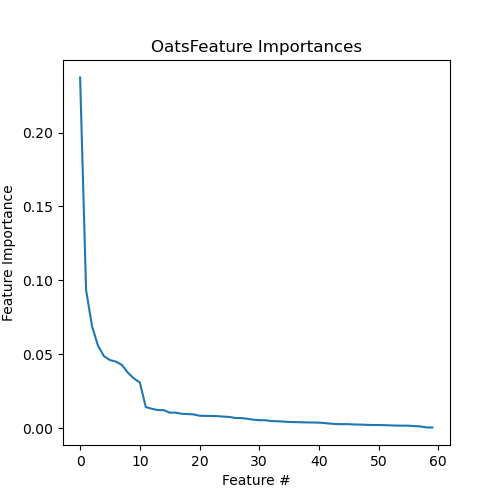

The file beside this chart, header and first rows:
Feature, Importance
MAR03831, 0.2373
MAR08416, 0.09346
MAR04690, 0.06882
MAR04174, 0.05571
MAR07703, 0.0486
MAR08779, 0.04605
MAR04302, 0.04498
MAR07706, 0.04273
MAR03903, 0.03749
MAR04284, 0.0336
MAR11305, 0.0309
MAR08582, 0.01422
MAR04649, 0.01307
MAR00622, 0.01222
MAR03940, 0.01217
MAR06780, 0.01047
MAR08539, 0.01046
MAR04650, 0.009685
MAR04646, 0.009504
MAR08426, 0.009283
MAR08589, 0.008369
MAR04648, 0.008249
MAR04520, 0.008188
MAR06768, 0.00808
MAR08587, 0.007757
MAR04091, 0.007524
MAR00649, 0.006829
MAR00648, 0.00676
MAR03989, 0.006316
MAR03816, 0.005681
MAR04519, 0.005348
MAR04323, 0.005326
MAR04087, 0.004734
MAR04089, 0.004646
MAR06923, 0.004416
MAR04518, 0.004157
MAR03778, 0.004042
MAR04789, 0.003946
MAR04777, 0.003819
MAR03765, 0.003792
MAR03883, 0.003694
MAR03744, 0.003385
MAR04791, 0.002971
MAR08755, 0.002729
MAR04300, 0.002667
MAR04776, 0.002662
MAR03747, 0.00243
MAR03777, 0.00236
MAR01649, 0.002184
MAR04260, 0.002079
MAR03890, 0.002069
MAR04788, 0.001988
MAR04808, 0.001816
MAR03892, 0.001704
MAR08607, 0.001651
MAR04046, 0.001624
MAR09802, 0.001334
MAR04034, 0.001114
MAR04406, 0.00044
MAR04194, 0.000399
